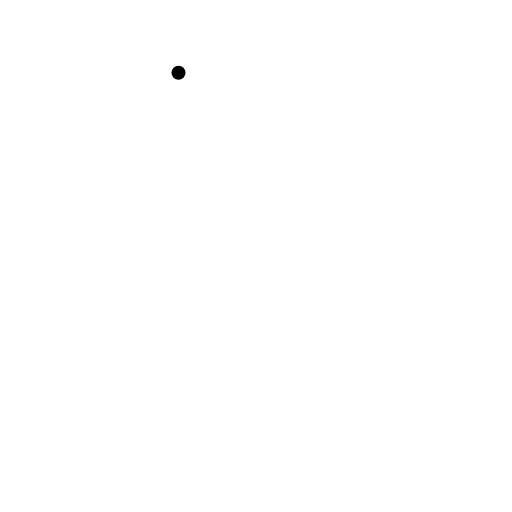
t = 0.00 s
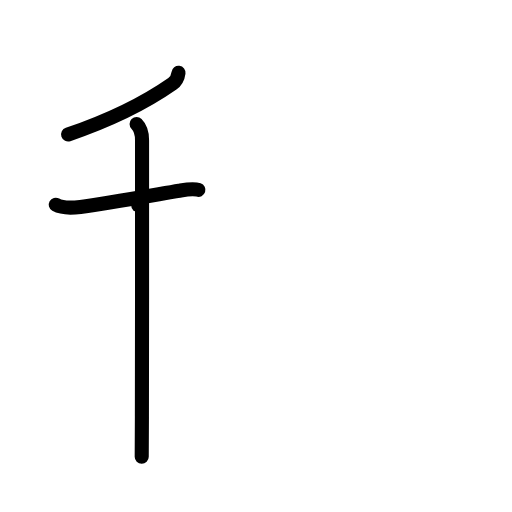
t = 3.00 s
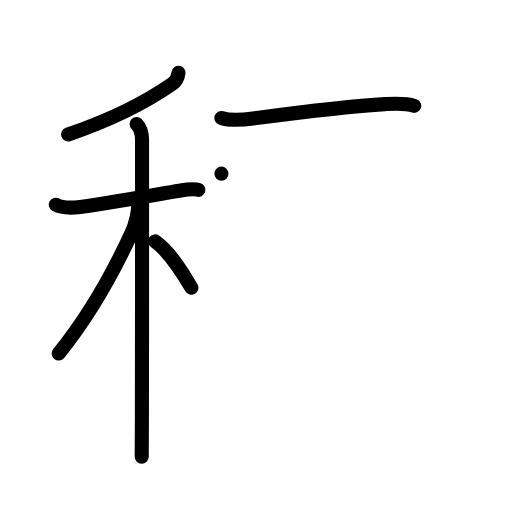
t = 6.00 s
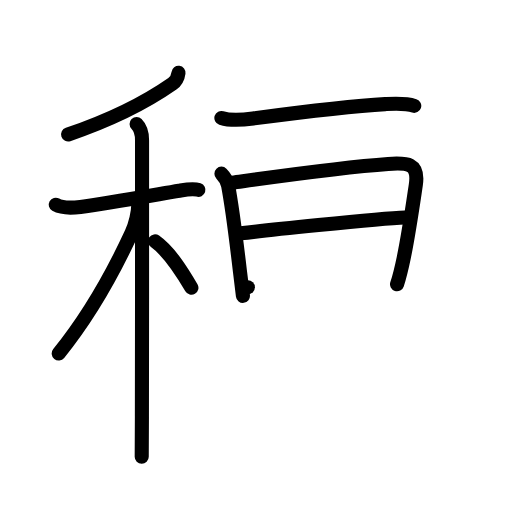
t = 9.00 s
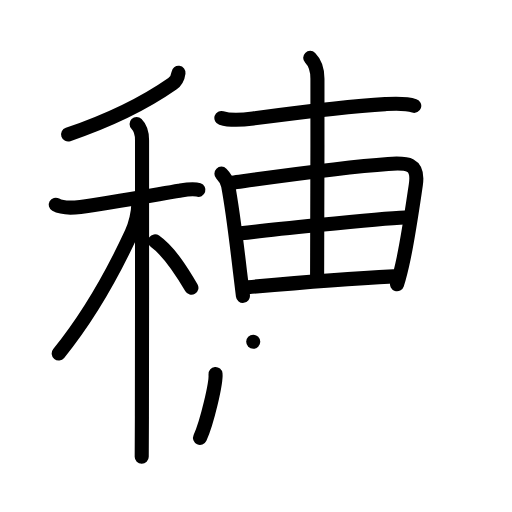
t = 12.00 s
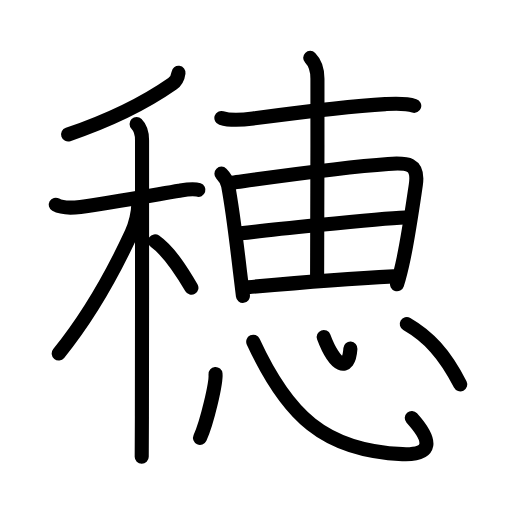
t = 15.00 s

The animated SVG that drew these frames (rendered in a browser with its animation timeline set to each time). Animation: 44 SMIL elements (animate=44); one cycle of 15.00 s.

<?xml version="1.0" encoding="UTF-8"?>
<!--
AniKanjiVG is licensed by CC-BY-SA Paul C. Sommerhoff (https://bitbucket.org/sommerhoff/anikanjivg).
AniKanjiVG uses KanjiVG which is licensed by CC-BY-SA Ulrich Apel (http://kanjivg.tagaini.net).
See also http://creativecommons.org/licenses/by-sa/3.0/
-->
<svg xmlns:kvg='http://kanjivg.tagaini.net' xmlns='http://www.w3.org/2000/svg' width='109' height='109' viewBox='0 0 109 109' style='fill:none;stroke:#000000;stroke-width:3;stroke-linecap:round;stroke-linejoin:round;' id="kvg:kanji_07a42"><g id="kvg:07a42" kvg:element="穂"><g id="kvg:07a42-g1" kvg:element="禾" kvg:position="left" kvg:radical="general"><g id="kvg:07a42-g2" kvg:element="丿" kvg:position="top"><path id="kvg:07a42-s1" kvg:type="㇒" d="M38,15.5c-0.13,1-0.47,1.75-1.3,2.33c-3.82,2.67-11.2,7.05-22.2,10.8"><animate attributeName="d" begin="0.0s" dur="0.5s" from="M38,15.5C38,15.5,38,15.5,38,15.5" to="M38,15.5c-0.13,1-0.47,1.75-1.3,2.33" />
<animate attributeName="d" begin="0.5s" dur="0.5s" from="M38,15.5c-0.13,1-0.47,1.75-1.3,2.33c0,0,0,0,0,0,0" to="M38,15.5c-0.13,1-0.47,1.75-1.3,2.33c-3.82,2.67-11.2,7.05-22.2,10.8" />
</path>
</g>
<g id="kvg:07a42-g3" kvg:element="木" kvg:position="bottom"><path id="kvg:07a42-s2" kvg:type="㇐" d="M11.87,43.58c1.44,0.81,3.69,0.67,5.25,0.47c5.27-0.67,15.43-2.5,21.03-3.45c1.16-0.2,2.91-0.56,4.09-0.17"><animate attributeName="d" begin="1.0s" dur="0.3333333333333333s" from="M11.87,43.58C11.87,43.58,11.87,43.58,11.87,43.58" to="M11.87,43.58c1.44,0.81,3.69,0.67,5.25,0.47" />
<animate attributeName="d" begin="1.3333333333333333s" dur="0.3333333333333333s" from="M11.87,43.58c1.44,0.81,3.69,0.67,5.25,0.47c0,0,0,0,0,0,0" to="M11.87,43.58c1.44,0.81,3.69,0.67,5.25,0.47c5.27-0.67,15.43-2.5,21.03-3.45" />
<animate attributeName="d" begin="1.6666666666666665s" dur="0.3333333333333333s" from="M11.87,43.58c1.44,0.81,3.69,0.67,5.25,0.47c5.27-0.67,15.43-2.5,21.03-3.45c0,0,0,0,0,0,0" to="M11.87,43.58c1.44,0.81,3.69,0.67,5.25,0.47c5.27-0.67,15.43-2.5,21.03-3.45c1.16-0.2,2.91-0.56,4.09-0.17" />
<animate attributeName="d" begin="0s" dur="1.0s" from="M-100,-100" to="M-100,-100" />
</path>
<path id="kvg:07a42-s3" kvg:type="㇑" d="M29.08,26.41c0.76,0.76,1.16,1.97,1.16,3.44c0,0.67,0.02,40.7-0.03,58.9c-0.01,4.38-0.03,7.5-0.04,8.5"><animate attributeName="d" begin="2.0s" dur="0.3333333333333333s" from="M29.08,26.41C29.08,26.41,29.08,26.41,29.08,26.41" to="M29.08,26.41c0.76,0.76,1.16,1.97,1.16,3.44" />
<animate attributeName="d" begin="2.3333333333333335s" dur="0.3333333333333333s" from="M29.08,26.41c0.76,0.76,1.16,1.97,1.16,3.44c0,0,0,0,0,0,0" to="M29.08,26.41c0.76,0.76,1.16,1.97,1.16,3.44c0,0.67,0.02,40.7-0.03,58.9" />
<animate attributeName="d" begin="2.6666666666666665s" dur="0.3333333333333333s" from="M29.08,26.41c0.76,0.76,1.16,1.97,1.16,3.44c0,0.67,0.02,40.7-0.03,58.9c0,0,0,0,0,0,0" to="M29.08,26.41c0.76,0.76,1.16,1.97,1.16,3.44c0,0.67,0.02,40.7-0.03,58.9c-0.01,4.38-0.03,7.5-0.04,8.5" />
<animate attributeName="d" begin="0s" dur="2.0s" from="M-100,-100" to="M-100,-100" />
</path>
<path id="kvg:07a42-s4" kvg:type="㇒" d="M29.43,43.72c0,1.41-0.55,3.99-1.43,5.89c-4,8.64-9.18,17.84-15.5,25.64"><animate attributeName="d" begin="3.0s" dur="0.5s" from="M29.43,43.72C29.43,43.72,29.43,43.72,29.43,43.72" to="M29.43,43.72c0,1.41-0.55,3.99-1.43,5.89" />
<animate attributeName="d" begin="3.5s" dur="0.5s" from="M29.43,43.72c0,1.41-0.55,3.99-1.43,5.89c0,0,0,0,0,0,0" to="M29.43,43.72c0,1.41-0.55,3.99-1.43,5.89c-4,8.64-9.18,17.84-15.5,25.64" />
<animate attributeName="d" begin="0s" dur="3.0s" from="M-100,-100" to="M-100,-100" />
</path>
<path id="kvg:07a42-s5" kvg:type="㇔/㇏" d="M33,51.38c3.25,2.3,6,6.91,7.75,9.88"><animate attributeName="d" begin="4.0s" dur="1.0s" from="M33,51.38C33,51.38,33,51.38,33,51.38" to="M33,51.38c3.25,2.3,6,6.91,7.75,9.88" />
<animate attributeName="d" begin="0s" dur="4.0s" from="M-100,-100" to="M-100,-100" />
</path>
</g>
</g>
<g id="kvg:07a42-g4" kvg:element="恵" kvg:position="right"><g id="kvg:07a42-g5" kvg:position="top"><path id="kvg:07a42-s6" kvg:type="㇐" d="M47.13,25.11c2.37,0.76,5.09,0.34,7,0.08c7.3-0.96,20.94-2.63,27.87-3.02c1.99-0.11,4.26-0.27,6.19,0.36"><animate attributeName="d" begin="5.0s" dur="0.3333333333333333s" from="M47.13,25.11C47.13,25.11,47.13,25.11,47.13,25.11" to="M47.13,25.11c2.37,0.76,5.09,0.34,7,0.08" />
<animate attributeName="d" begin="5.333333333333333s" dur="0.3333333333333333s" from="M47.13,25.11c2.37,0.76,5.09,0.34,7,0.08c0,0,0,0,0,0,0" to="M47.13,25.11c2.37,0.76,5.09,0.34,7,0.08c7.3-0.96,20.94-2.63,27.87-3.02" />
<animate attributeName="d" begin="5.666666666666667s" dur="0.3333333333333333s" from="M47.13,25.11c2.37,0.76,5.09,0.34,7,0.08c7.3-0.96,20.94-2.63,27.87-3.02c0,0,0,0,0,0,0" to="M47.13,25.11c2.37,0.76,5.09,0.34,7,0.08c7.3-0.96,20.94-2.63,27.87-3.02c1.99-0.11,4.26-0.27,6.19,0.36" />
<animate attributeName="d" begin="0s" dur="5.0s" from="M-100,-100" to="M-100,-100" />
</path>
<g id="kvg:07a42-g6" kvg:element="由"><g id="kvg:07a42-g7" kvg:element="田" kvg:part="1" kvg:partial="true"><path id="kvg:07a42-s7" kvg:type="㇑" d="M47.14,36.97c0.88,0.88,1.23,1.53,1.43,2.58c0.75,4,1.6,10.41,2.51,18.2c0.2,1.69,0.41,3.44,0.64,5.24"><animate attributeName="d" begin="6.0s" dur="0.3333333333333333s" from="M47.14,36.97C47.14,36.97,47.14,36.97,47.14,36.97" to="M47.14,36.97c0.88,0.88,1.23,1.53,1.43,2.58" />
<animate attributeName="d" begin="6.333333333333333s" dur="0.3333333333333333s" from="M47.14,36.97c0.88,0.88,1.23,1.53,1.43,2.58c0,0,0,0,0,0,0" to="M47.14,36.97c0.88,0.88,1.23,1.53,1.43,2.58c0.75,4,1.6,10.41,2.51,18.2" />
<animate attributeName="d" begin="6.666666666666667s" dur="0.3333333333333333s" from="M47.14,36.97c0.88,0.88,1.23,1.53,1.43,2.58c0.75,4,1.6,10.41,2.51,18.2c0,0,0,0,0,0,0" to="M47.14,36.97c0.88,0.88,1.23,1.53,1.43,2.58c0.75,4,1.6,10.41,2.51,18.2c0.2,1.69,0.41,3.44,0.64,5.24" />
<animate attributeName="d" begin="0s" dur="6.0s" from="M-100,-100" to="M-100,-100" />
</path>
<path id="kvg:07a42-s8" kvg:type="㇕a" d="M49.46,38.88c9.92-1.38,22.92-3.25,33.17-3.98c4.03-0.29,6.6-0.24,5.89,4.48c-0.59,3.95-1.46,10.15-2.58,15.56c-0.43,2.08-0.9,4.01-1.41,5.58"><animate attributeName="d" begin="7.0s" dur="0.25s" from="M49.46,38.88C49.46,38.88,49.46,38.88,49.46,38.88" to="M49.46,38.88c9.92-1.38,22.92-3.25,33.17-3.98" />
<animate attributeName="d" begin="7.25s" dur="0.25s" from="M49.46,38.88c9.92-1.38,22.92-3.25,33.17-3.98c0,0,0,0,0,0,0" to="M49.46,38.88c9.92-1.38,22.92-3.25,33.17-3.98c4.03-0.29,6.6-0.24,5.89,4.48" />
<animate attributeName="d" begin="7.5s" dur="0.25s" from="M49.46,38.88c9.92-1.38,22.92-3.25,33.17-3.98c4.03-0.29,6.6-0.24,5.89,4.48c0,0,0,0,0,0,0" to="M49.46,38.88c9.92-1.38,22.92-3.25,33.17-3.98c4.03-0.29,6.6-0.24,5.89,4.48c-0.59,3.95-1.46,10.15-2.58,15.56" />
<animate attributeName="d" begin="7.75s" dur="0.25s" from="M49.46,38.88c9.92-1.38,22.92-3.25,33.17-3.98c4.03-0.29,6.6-0.24,5.89,4.48c-0.59,3.95-1.46,10.15-2.58,15.56c0,0,0,0,0,0,0" to="M49.46,38.88c9.92-1.38,22.92-3.25,33.17-3.98c4.03-0.29,6.6-0.24,5.89,4.48c-0.59,3.95-1.46,10.15-2.58,15.56c-0.43,2.08-0.9,4.01-1.41,5.58" />
<animate attributeName="d" begin="0s" dur="7.0s" from="M-100,-100" to="M-100,-100" />
</path>
</g>
<g id="kvg:07a42-g8" kvg:element="田" kvg:part="2" kvg:partial="true"><path id="kvg:07a42-s9" kvg:type="㇐a" d="M51.24,49.68c3.21-0.39,29.26-3.18,35-3.37"><animate attributeName="d" begin="8.0s" dur="1.0s" from="M51.24,49.68C51.24,49.68,51.24,49.68,51.24,49.68" to="M51.24,49.68c3.21-0.39,29.26-3.18,35-3.37" />
<animate attributeName="d" begin="0s" dur="8.0s" from="M-100,-100" to="M-100,-100" />
</path>
<path id="kvg:07a42-s10" kvg:type="㇐a" d="M52.77,61.15c8.12-0.73,20.61-1.78,31-2.31"><animate attributeName="d" begin="9.0s" dur="1.0s" from="M52.77,61.15C52.77,61.15,52.77,61.15,52.77,61.15" to="M52.77,61.15c8.12-0.73,20.61-1.78,31-2.31" />
<animate attributeName="d" begin="0s" dur="9.0s" from="M-100,-100" to="M-100,-100" />
</path>
</g>
<g id="kvg:07a42-g9" kvg:element="丨"><path id="kvg:07a42-s11" kvg:type="㇑a" d="M66.04,12.32c1.13,1.13,1.54,2.88,1.54,4.43c0.03,15.3-0.07,37.95-0.07,41.94"><animate attributeName="d" begin="10.0s" dur="0.5s" from="M66.04,12.32C66.04,12.32,66.04,12.32,66.04,12.32" to="M66.04,12.32c1.13,1.13,1.54,2.88,1.54,4.43" />
<animate attributeName="d" begin="10.5s" dur="0.5s" from="M66.04,12.32c1.13,1.13,1.54,2.88,1.54,4.43c0,0,0,0,0,0,0" to="M66.04,12.32c1.13,1.13,1.54,2.88,1.54,4.43c0.03,15.3-0.07,37.95-0.07,41.94" />
<animate attributeName="d" begin="0s" dur="10.0s" from="M-100,-100" to="M-100,-100" />
</path>
</g>
</g>
</g>
<g id="kvg:07a42-g10" kvg:element="心" kvg:position="bottom"><path id="kvg:07a42-s12" kvg:type="㇔" d="M45.88,79.62c0.18,1.92-1.83,10.41-3.3,13.61"><animate attributeName="d" begin="11.0s" dur="1.0s" from="M45.88,79.62C45.88,79.62,45.88,79.62,45.88,79.62" to="M45.88,79.62c0.18,1.92-1.83,10.41-3.3,13.61" />
<animate attributeName="d" begin="0s" dur="11.0s" from="M-100,-100" to="M-100,-100" />
</path>
<path id="kvg:07a42-s13" kvg:type="㇟b" d="M53.91,72.75C61.12,88.38,69,96,85.67,96.68c6.48,0.27,6.4-2.81,2-7.7"><animate attributeName="d" begin="12.0s" dur="0.5s" from="M53.91,72.75C53.91,72.75,53.91,72.75,53.91,72.75" to="M53.91,72.75C61.12,88.38,69,96,85.67,96.68" />
<animate attributeName="d" begin="12.5s" dur="0.5s" from="M53.91,72.75C61.12,88.38,69,96,85.67,96.68c0,0,0,0,0,0,0" to="M53.91,72.75C61.12,88.38,69,96,85.67,96.68c6.48,0.27,6.4-2.81,2-7.7" />
<animate attributeName="d" begin="0s" dur="12.0s" from="M-100,-100" to="M-100,-100" />
</path>
<path id="kvg:07a42-s14" kvg:type="㇔a" d="M68.92,71.75c2.33,6.25,5.33,7.75,5.68,2.46"><animate attributeName="d" begin="13.0s" dur="1.0s" from="M68.92,71.75C68.92,71.75,68.92,71.75,68.92,71.75" to="M68.92,71.75c2.33,6.25,5.33,7.75,5.68,2.46" />
<animate attributeName="d" begin="0s" dur="13.0s" from="M-100,-100" to="M-100,-100" />
</path>
<path id="kvg:07a42-s15" kvg:type="㇔" d="M86.6,68.98c4.54,2.62,8.02,6.27,11.38,12.86"><animate attributeName="d" begin="14.0s" dur="1.0s" from="M86.6,68.98C86.6,68.98,86.6,68.98,86.6,68.98" to="M86.6,68.98c4.54,2.62,8.02,6.27,11.38,12.86" />
<animate attributeName="d" begin="0s" dur="14.0s" from="M-100,-100" to="M-100,-100" />
</path>
</g>
</g>
</g>
</svg>
